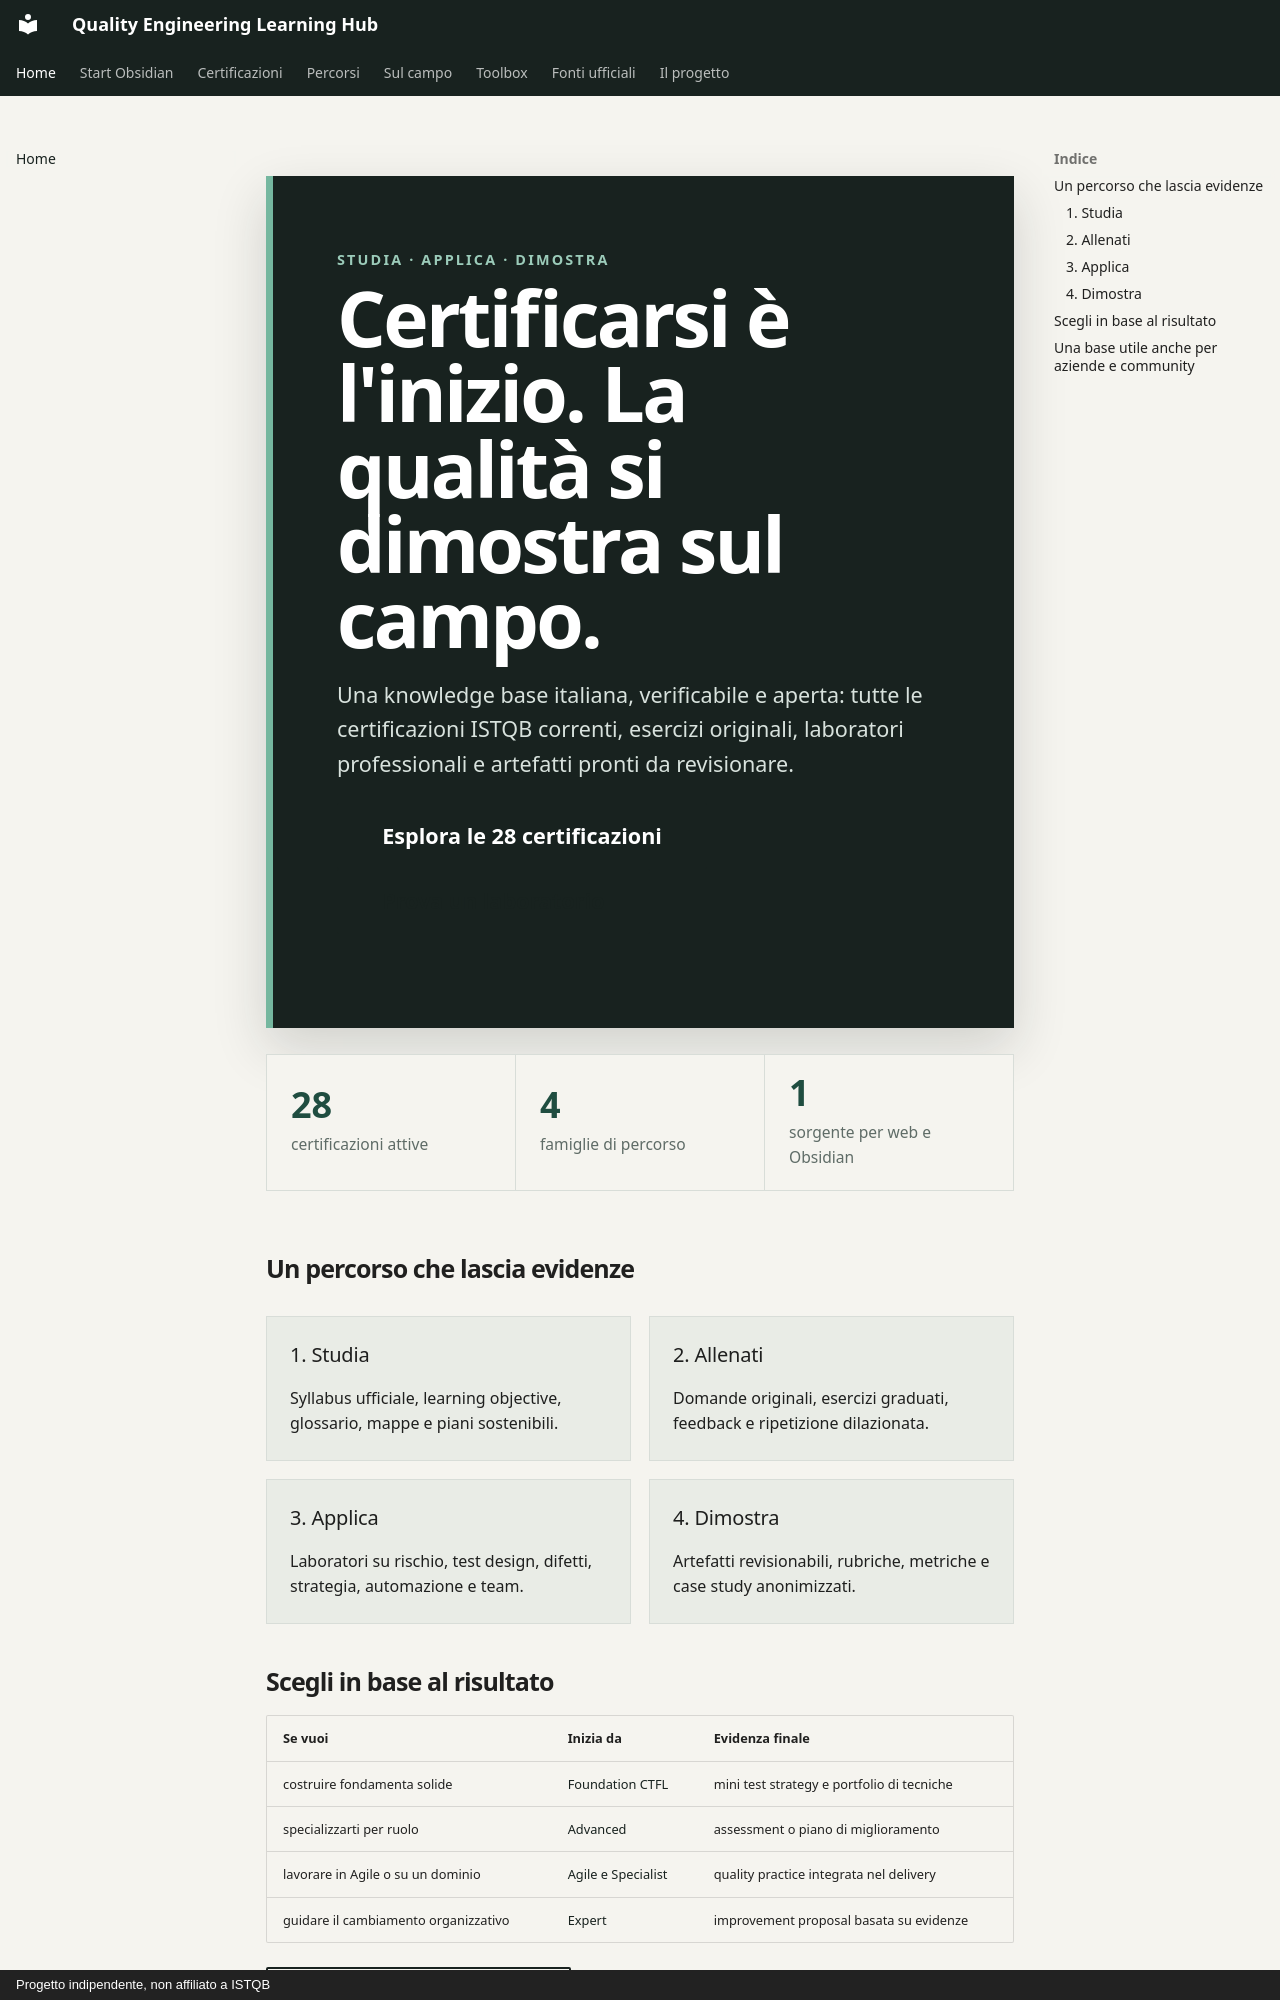

repository: mr-jonam/ISTQB · page: index.html · generator: mkdocs · copyright: Progetto indipendente, non affiliato a ISTQB

<div class="qe-hero" markdown>
<div class="qe-kicker">Studia · Applica · Dimostra</div>

# Certificarsi è l'inizio. La qualità si dimostra sul campo.

Una knowledge base italiana, verificabile e aperta: tutte le certificazioni ISTQB correnti, esercizi originali, laboratori professionali e artefatti pronti da revisionare.

[Esplora le 28 certificazioni](certificazioni/index.md){ .md-button .md-button--primary }
[Prova un laboratorio](sul-campo/index.md){ .md-button }
</div>

<div class="qe-stats" markdown>
<div><strong>28</strong><span>certificazioni attive</span></div>
<div><strong>4</strong><span>famiglie di percorso</span></div>
<div><strong>1</strong><span>sorgente per web e Obsidian</span></div>
</div>

## Un percorso che lascia evidenze

<div class="qe-grid" markdown>
<div class="qe-card" markdown>
### 1. Studia
Syllabus ufficiale, learning objective, glossario, mappe e piani sostenibili.
</div>
<div class="qe-card" markdown>
### 2. Allenati
Domande originali, esercizi graduati, feedback e ripetizione dilazionata.
</div>
<div class="qe-card" markdown>
### 3. Applica
Laboratori su rischio, test design, difetti, strategia, automazione e team.
</div>
<div class="qe-card" markdown>
### 4. Dimostra
Artefatti revisionabili, rubriche, metriche e case study anonimizzati.
</div>
</div>
